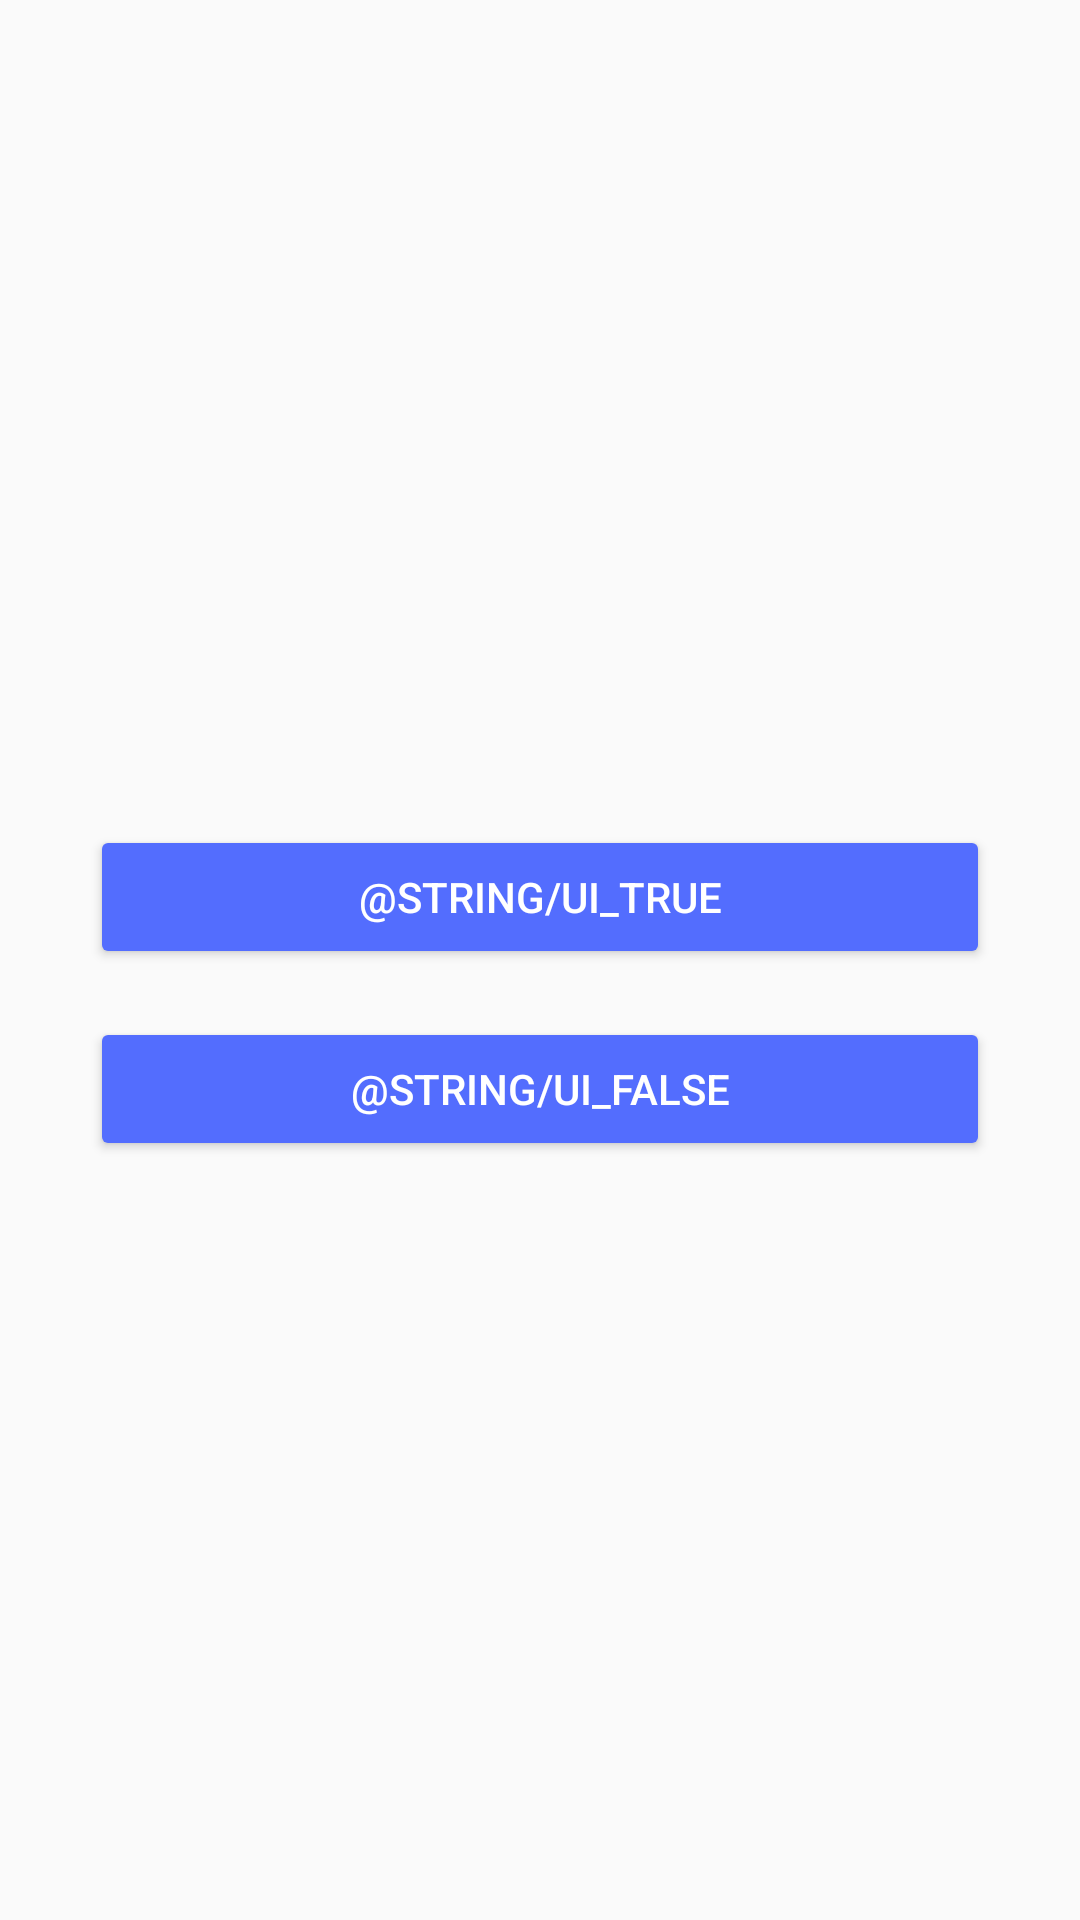

Write the Android layout XML for this screen, with the resource values it uses.
<!-- AndroidManifest.xml: application theme AppTheme -->
<!-- res/layout/fragment_trivia_question_boolean.xml -->
<?xml version="1.0" encoding="utf-8"?>
<androidx.constraintlayout.widget.ConstraintLayout xmlns:android="http://schemas.android.com/apk/res/android"
    xmlns:app="http://schemas.android.com/apk/res-auto"
    xmlns:tools="http://schemas.android.com/tools"
    android:layout_width="match_parent"
    android:layout_height="match_parent">

    <LinearLayout
        android:layout_width="match_parent"
        android:layout_height="wrap_content"
        android:gravity="center"
        android:orientation="vertical"
        app:layout_constraintBottom_toBottomOf="parent"
        app:layout_constraintStart_toStartOf="parent"
        app:layout_constraintTop_toTopOf="parent">

        <TextView
            android:id="@+id/text_trivia_question"
            android:layout_width="match_parent"
            android:layout_height="wrap_content"
            android:layout_marginStart="8dp"
            android:layout_marginEnd="8dp"
            android:layout_marginBottom="16dp"
            android:textAlignment="center"
            android:textSize="16sp"
            android:textStyle="bold"
            tools:text="Is such-and-such true or false?" />

        <Button
            android:id="@+id/button_answer_true"
            style="@style/AnswerButton"
            android:layout_width="wrap_content"
            android:layout_height="wrap_content"
            android:text="@string/ui_true" />

        <Button
            android:id="@+id/button_answer_false"
            style="@style/AnswerButton"
            android:layout_width="wrap_content"
            android:layout_height="wrap_content"
            android:text="@string/ui_false" />

    </LinearLayout>

</androidx.constraintlayout.widget.ConstraintLayout>
<!-- resources referenced by this layout -->
<resources>
  <string name="ui_false">Falsch</string>
  <string name="ui_true">Richtig</string>
  <style name="AnswerButton" parent="Button">
          <item name="android:width">300dp</item>
          <item name="android:layout_marginBottom">16dp</item>
      </style>
  <style name="AppTheme" parent="Theme.AppCompat.Light.DarkActionBar">
          
          <item name="colorPrimary">@color/colorPrimary</item>
          <item name="colorPrimaryDark">@color/colorPrimaryDark</item>
          <item name="colorAccent">@color/colorAccent</item>
      </style>
  <style name="Button" parent="Base.Widget.AppCompat.Button">
          <item name="backgroundTint">@color/colorAccent</item>
          <item name="android:textColor">@color/colorText</item>
          <item name="android:textAlignment">center</item>
      </style>
  <color name="colorPrimary">#F44336</color>
  <color name="colorPrimaryDark">#D32F2F</color>
  <color name="colorAccent">#536DFE</color>
  <color name="colorText">#FFFFFF</color>
</resources>
